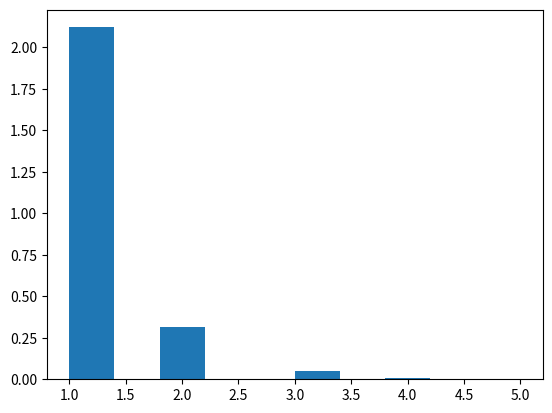

The script that saved this image:
# import numpy and geometric
import numpy as np
import matplotlib.pyplot as plt

# Using geometric() method
gfg = np.random.geometric(0.85, 1000)

count, bins, ignored = plt.hist(gfg, 10, density = True)
plt.show()
